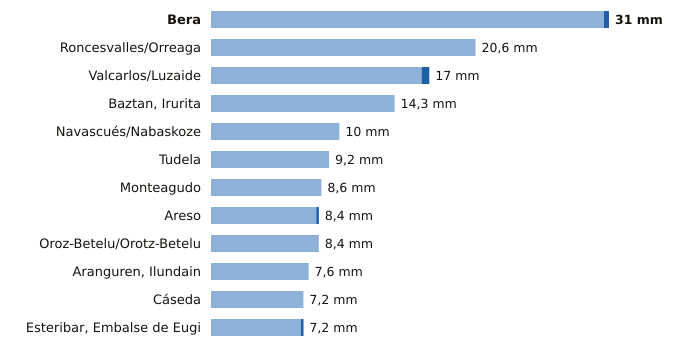

Source data for this figure (header and first rows):
estacion, provincia, indicativo, mm_6_dias_anteriores, mm_hoy, mm_7_dias, horas_de_hoy
Bera, Navarra, 1010X, 30.6, 0.4, 31.0, 5
Roncesvalles/Orreaga, Navarra, 9228T, 20.6, 0.0, 20.6, 5
Valcarlos/Luzaide, Navarra, 9995Y, 16.4, 0.6, 17.0, 5
Baztan, Irurita, Navarra, 1002Y, 14.3, 0.0, 14.3, 5
Navascués/Nabaskoze, Navarra, 9238X, 10.0, 0.0, 10.0, 4
Tudela, Navarra, 9302Y, 9.2, 0.0, 9.2, 5
Monteagudo, Navarra, 9301X, 8.6, 0.0, 8.6, 4
Areso, Navarra, 1033X, 8.2, 0.2, 8.4, 5
Oroz-Betelu/Orotz-Betelu, Navarra, 9228J, 8.4, 0.0, 8.4, 5
Aranguren, Ilundain, Navarra, 9263X, 7.6, 0.0, 7.6, 4
Cáseda, Navarra, 9245X, 7.2, 0.0, 7.2, 5
Esteribar, Embalse de Eugi, Navarra, 9257X, 7.0, 0.2, 7.2, 4
